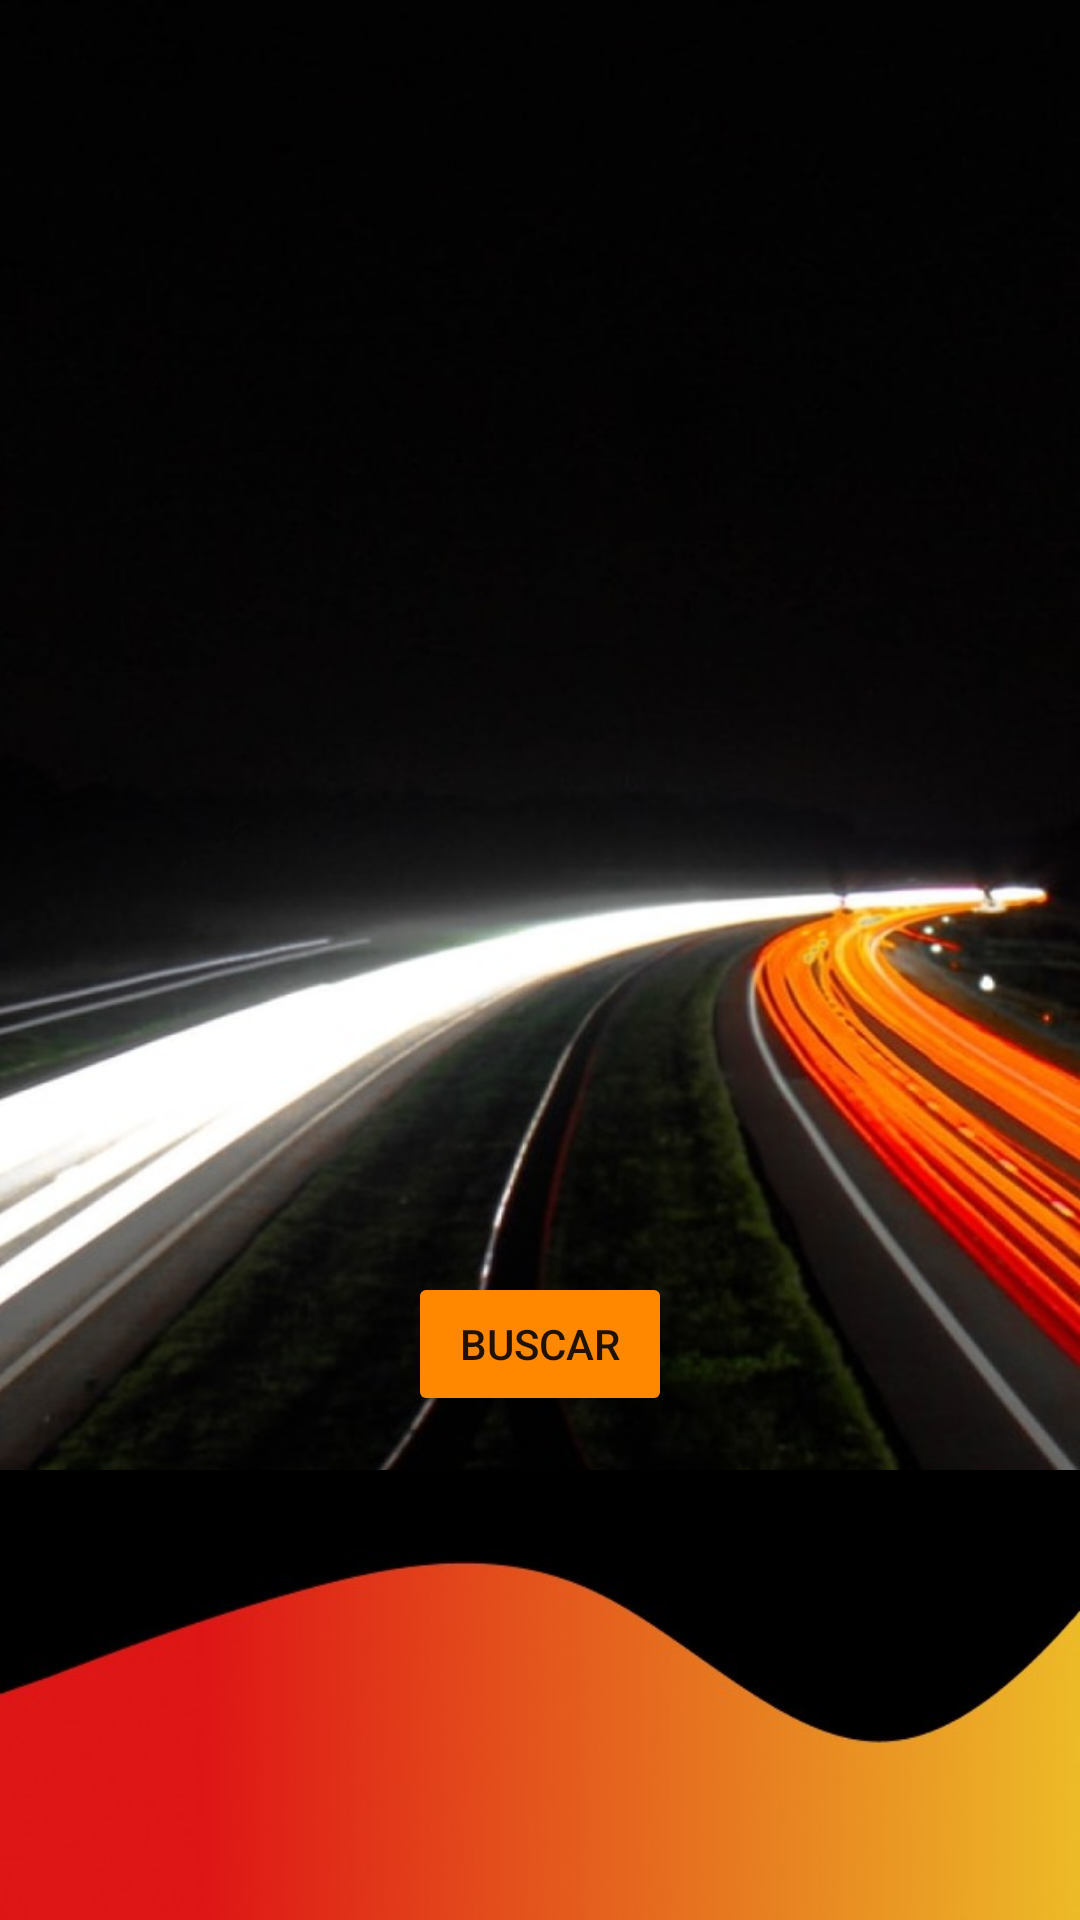

Layout XML and referenced resources for this Android screen:
<!-- AndroidManifest.xml: application theme Theme.FixIt -->
<!-- res/layout/activity_main.xml -->
<?xml version="1.0" encoding="utf-8"?>
<androidx.constraintlayout.widget.ConstraintLayout xmlns:android="http://schemas.android.com/apk/res/android"
    xmlns:app="http://schemas.android.com/apk/res-auto"
    xmlns:tools="http://schemas.android.com/tools"
    android:layout_width="match_parent"
    android:layout_height="match_parent"
    android:background="@drawable/background"
    tools:context=".MainActivity">

    <androidx.fragment.app.FragmentContainerView
        android:id="@+id/map"
        android:layout_width="350dp"
        android:layout_height="350dp"
        android:layout_marginTop="50dp"
        app:layout_constraintEnd_toEndOf="parent"
        app:layout_constraintStart_toStartOf="parent"
        app:layout_constraintTop_toTopOf="parent" />

    <View
        android:id="@+id/view"
        android:layout_width="wrap_content"
        android:layout_height="150dp"
        android:background="@drawable/wave"
        app:layout_constraintBottom_toBottomOf="parent"
        app:layout_constraintEnd_toEndOf="parent"
        app:layout_constraintStart_toStartOf="parent" />

    <Button
        android:id="@+id/btnSearchMechanic"
        android:layout_width="wrap_content"
        android:layout_height="wrap_content"
        android:text="@string/buscar_mecanico"
        android:textColorHint="@color/black"
        app:backgroundTint="@android:color/holo_orange_dark"
        app:layout_constraintBottom_toTopOf="@+id/view"
        app:layout_constraintEnd_toEndOf="parent"
        app:layout_constraintStart_toStartOf="parent"
        app:layout_constraintTop_toBottomOf="@+id/map"
        app:layout_constraintVertical_bias="0.573" />

</androidx.constraintlayout.widget.ConstraintLayout>
<!-- resources referenced by this layout -->
<resources>
  <color name="black">#FF000000</color>
  <!-- drawable background: jpg bitmap (drawable, 79101 bytes) -->
  <!-- drawable wave: jpg bitmap (drawable, 11251 bytes) -->
  <string name="buscar_mecanico">Buscar</string>
  <style name="Theme.FixIt" parent="Theme.MaterialComponents.DayNight.NoActionBar">
          
          <item name="colorPrimary">@color/purple_500</item>
          <item name="colorPrimaryVariant">@color/purple_700</item>
          <item name="colorOnPrimary">@color/white</item>
          
          <item name="colorSecondary">@color/teal_200</item>
          <item name="colorSecondaryVariant">@color/teal_700</item>
          <item name="colorOnSecondary">@color/black</item>
          
          <item name="android:statusBarColor" tools:targetApi="l">?attr/colorPrimaryVariant</item>
          
      </style>
  <color name="purple_500">#FF6200EE</color>
  <color name="purple_700">#FF3700B3</color>
  <color name="white">#FFFFFFFF</color>
  <color name="teal_200">#FF03DAC5</color>
  <color name="teal_700">#FF018786</color>
</resources>
